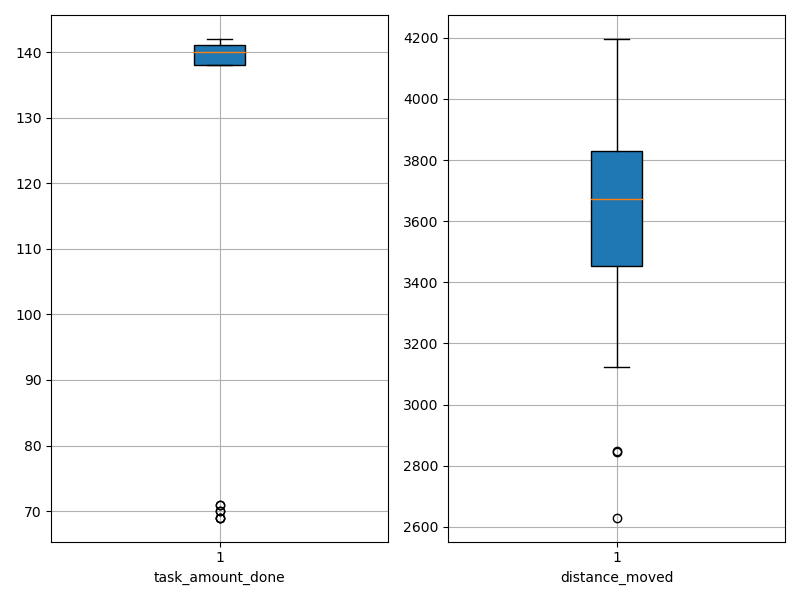

The file beside this chart, header and first rows:
agent_id, task_amount_done, distance_moved
0, 141.0, 3818
1, 141.0, 3459
2, 71.0, 4189
3, 140.0, 3733
4, 70.0, 3758
5, 70.0, 3880
6, 141.0, 3273
7, 140.0, 3739
8, 71.0, 4169
9, 141.0, 3644
10, 140.0, 3507
11, 138.0, 3656
12, 141.0, 3945
13, 139.0, 3530
14, 139.0, 3124
15, 139.0, 3817
16, 140.0, 3588
17, 141.0, 3832
18, 138.0, 3495
19, 138.0, 2630
20, 69.0, 3963
21, 138.0, 3452
22, 141.0, 2849
23, 140.0, 3855
24, 141.0, 2843
25, 69.0, 3691
26, 142.0, 3184
27, 141.0, 3691
28, 69.0, 4196
29, 141.0, 3435
